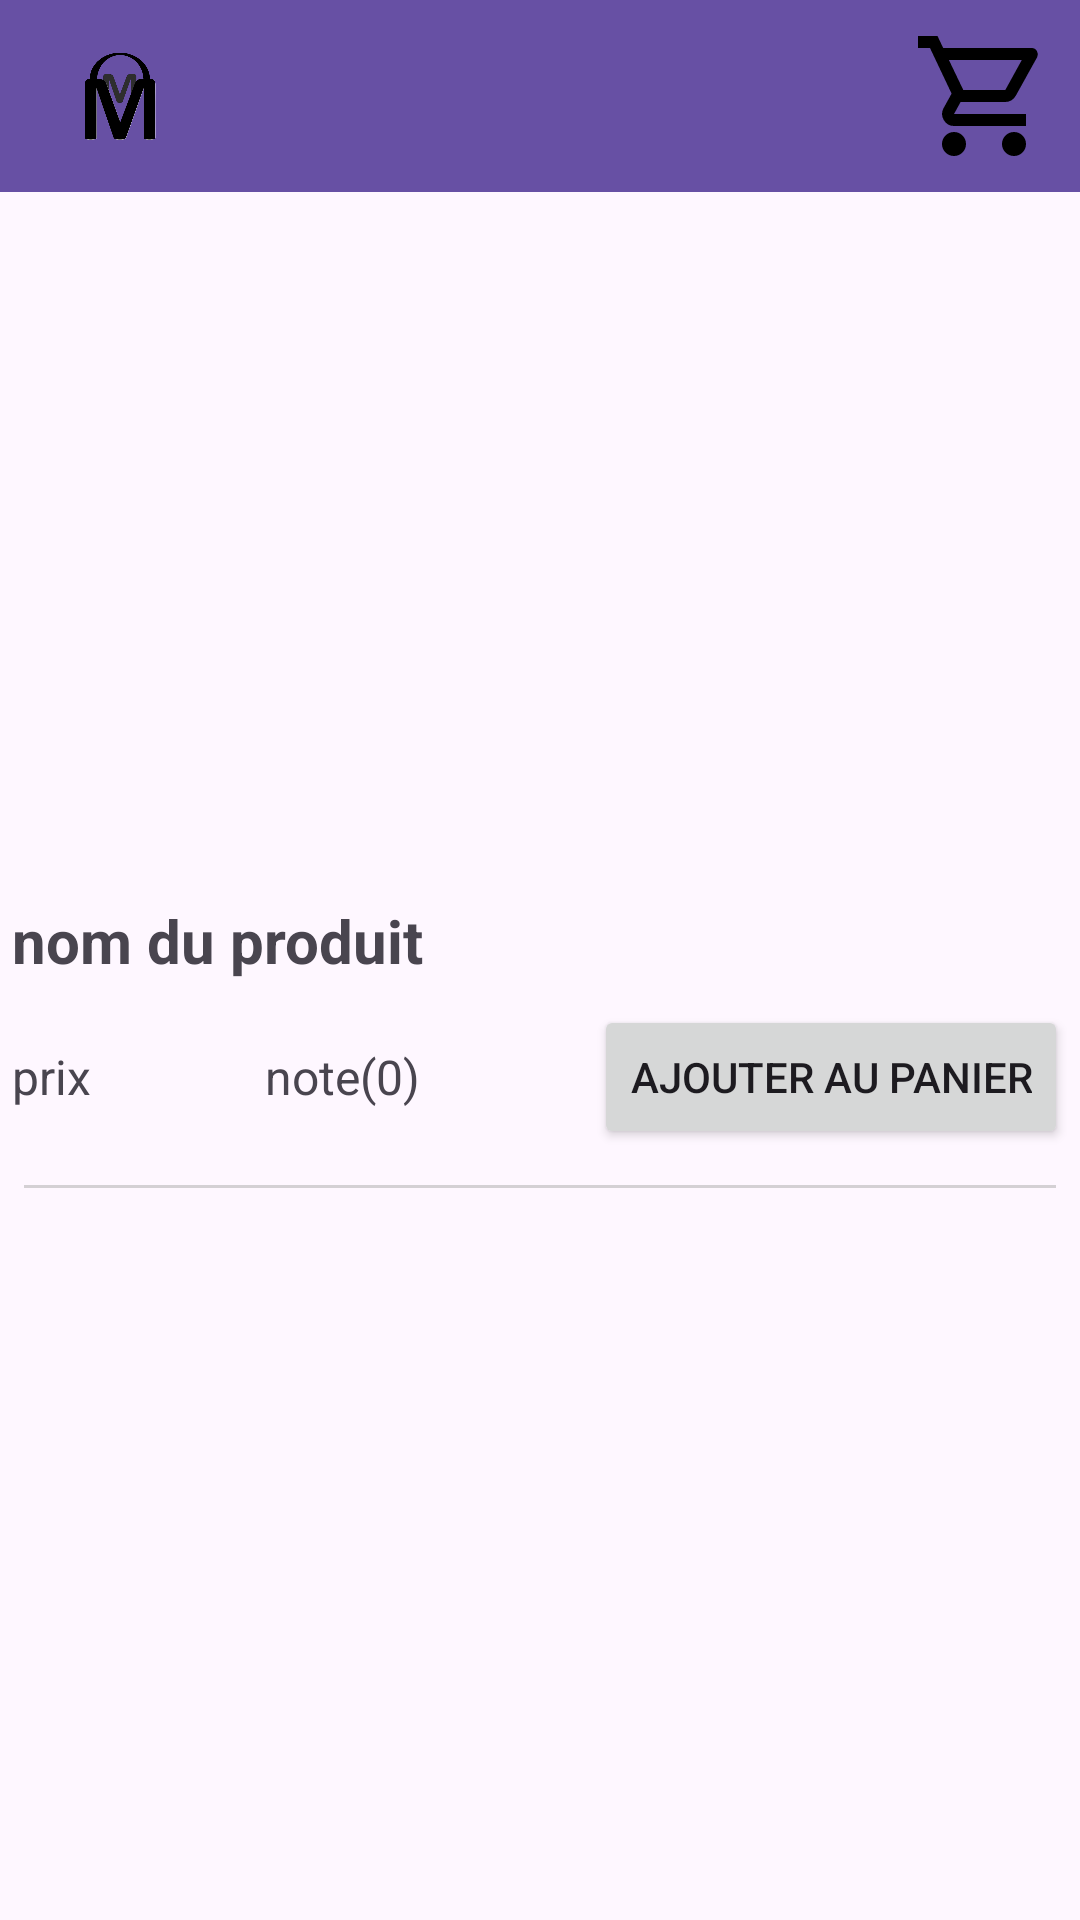

Android layout source for this screen:
<!-- AndroidManifest.xml: application theme Theme.MixMarket -->
<!-- res/layout/activity_product_detail.xml -->
<?xml version="1.0" encoding="utf-8"?>
<RelativeLayout
    xmlns:android="http://schemas.android.com/apk/res/android"
    android:layout_width="match_parent"
    android:layout_height="match_parent"
    xmlns:app="http://schemas.android.com/apk/res-auto">

    <androidx.appcompat.widget.Toolbar
        android:id="@+id/toolbar"
        android:layout_width="match_parent"
        android:layout_height="?attr/actionBarSize"
        android:background="?attr/colorPrimary"
        android:theme="?attr/actionBarTheme">

        <ImageView
            android:id="@+id/homeImg"
            android:layout_width="48dp"
            android:layout_height="48dp"
            android:src="@mipmap/logo_foreground"
            android:clickable="true"
            android:onClick="onHomeClick"
            android:layout_gravity="left"/>

        
        <ImageView
            android:id="@+id/basketImg"
            android:layout_width="48dp"
            android:layout_height="48dp"
            android:src="@drawable/shopping_cart"
            android:clickable="true"
            android:onClick="onBasketClick"
            android:layout_margin="8dp"
            android:layout_gravity="right"/>

    </androidx.appcompat.widget.Toolbar>
    <ScrollView
        android:layout_width="match_parent"
        android:layout_height="match_parent"
        android:layout_below="@id/toolbar">

        <LinearLayout
            android:layout_width="match_parent"
            android:layout_height="match_parent"
            android:orientation="vertical">
    <ImageView
        android:id="@+id/imageViewDetail"
        android:layout_width="match_parent"
        android:layout_height="200dp"
        android:scaleType="fitCenter"
        android:layout_margin="16dp"
        android:src="@drawable/ic_launcher_foreground"
        android:contentDescription="Product image"/>

    <TextView
        android:id="@+id/titleTextView"
        android:layout_width="wrap_content"
        android:layout_height="wrap_content"
        android:layout_below="@id/imageViewDetail"
        android:textSize="20sp"
        android:textStyle="bold"
        android:layout_margin="4dp"
        android:layout_marginTop="16dp"
        android:text="nom du produit"/>

    <LinearLayout
        android:id="@+id/linearLayout"
        android:layout_width="match_parent"
        android:layout_height="wrap_content"
        android:layout_below="@id/titleTextView"
        android:layout_marginStart="4dp"
        android:layout_marginTop="4dp"
        android:layout_marginEnd="4dp"
        android:layout_marginBottom="4dp"
        android:orientation="horizontal">

        <TextView
            android:id="@+id/priceTextView"
            android:layout_width="wrap_content"
            android:layout_height="wrap_content"
            android:layout_weight="1"

            android:textSize="16sp"
            android:text="prix"
            android:layout_gravity="center"/>

        <LinearLayout
            android:id="@+id/ratingLinearLayout"
            android:layout_width="wrap_content"
            android:layout_height="wrap_content"
            android:orientation="horizontal"
            android:layout_gravity="center"
            android:layout_weight="1">

            <TextView
                android:id="@+id/ratingTextView"
                android:layout_width="wrap_content"
                android:layout_height="wrap_content"
                android:textSize="16sp"
                android:text="note"/>

            <TextView
                android:id="@+id/countTextView"
                android:layout_width="wrap_content"
                android:layout_height="wrap_content"
                android:textSize="16sp"
                android:text="(0)"/>
        </LinearLayout>
        <Button
            android:id="@+id/addToCartButton"
            android:layout_width="wrap_content"
            android:layout_height="wrap_content"
            android:text="Ajouter au panier"
            android:onClick="onAddToCartClick"
            android:layout_gravity="end"/>
    </LinearLayout>
        <View
            android:id="@+id/spacer"
            android:layout_width="match_parent"
            android:layout_height="1dp"
            android:background="@android:color/darker_gray"
            android:layout_below="@id/linearLayout"
            android:layout_margin="8dp"
            android:alpha="0.5"/>

    <TextView
        android:id="@+id/descriptionTextView"
        android:layout_width="wrap_content"
        android:layout_height="wrap_content"
        android:layout_below="@id/spacer"
        android:textSize="16sp"
        android:layout_margin="4dp"/>
        </LinearLayout>
</ScrollView>
</RelativeLayout>
<!-- resources referenced by this layout -->
<resources>
  <!-- drawable shopping_cart (drawable) -->
  <vector android:height="24dp" android:viewportHeight="960"
      android:viewportWidth="960" android:width="24dp" xmlns:android="http://schemas.android.com/apk/res/android">
      <path android:fillColor="#FF000000" android:pathData="M280,880q-33,0 -56.5,-23.5T200,800q0,-33 23.5,-56.5T280,720q33,0 56.5,23.5T360,800q0,33 -23.5,56.5T280,880ZM680,880q-33,0 -56.5,-23.5T600,800q0,-33 23.5,-56.5T680,720q33,0 56.5,23.5T760,800q0,33 -23.5,56.5T680,880ZM246,240l96,200h280l110,-200L246,240ZM208,160h590q23,0 35,20.5t1,41.5L692,478q-11,20 -29.5,31T622,520L324,520l-44,80h480v80L280,680q-45,0 -68,-39.5t-2,-78.5l54,-98 -144,-304L40,160v-80h130l38,80ZM342,440h280,-280Z"/>
  </vector>
  <!-- mipmap logo_foreground: webp bitmap (mipmap-mdpi, 1522 bytes) -->
  <style name="Theme.MixMarket" parent="Base.Theme.MixMarket" />
  <style name="Base.Theme.MixMarket" parent="Theme.Material3.DayNight.NoActionBar">
          
          
      </style>
</resources>
